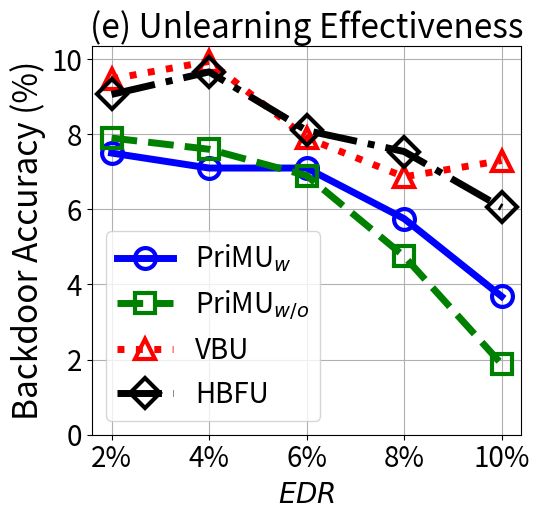

Write the Python code that produced this figure.


import numpy as np
import matplotlib.pyplot as plt

epsilon = 3
beta = 1 / epsilon


x=[1, 2, 3, 4, 5]
# validation_for_plt =[97,95.8600, 94.9400, 93.5400, 93.2400]
# attack_for_plt=[0, 0.3524, 0, 0.1762, 0.1762]
# basic_for_plt=[99.8, 99.8, 99.8, 99.8, 99.8]

labels = ['2%', '4%', '6%', '8%', '10%' ]
unl_org = [99.99, 99.99, 99.99, 99.99, 99.96]

unl_hess_r = [9.06, 9.66, 8.1, 7.54, 6.05]
unl_vbu = [9.47, 9.94, 7.9, 6.867, 7.3]

unl_ss_w = [7.5, 7.1, 7.1, 5.752, 3.682]
unl_ss_wo = [7.9, 7.6, 6.9, 4.752, 1.88]



plt.figure(figsize=(5.5, 5.3))
l_w=5
m_s=15
marker_s = 3
markevery=1
#plt.figure(figsize=(8, 5.3))
#plt.plot(x, unl_fr, color='blue', marker='^', label='Retrain',linewidth=l_w, markersize=m_s)
plt.plot(x, unl_ss_w, linestyle='-', color='b', marker='o', fillstyle='none', markevery=markevery,
         label='PriMU$_{w}$', linewidth=l_w, markersize=m_s, markeredgewidth=marker_s)

#plt.plot(x, unl_ss_w, color='g',  marker='*',  label='PriMU$_{w}$',linewidth=l_w, markersize=m_s)
plt.plot(x, unl_ss_wo, linestyle='--', color='g',  marker='s', fillstyle='none', markevery=markevery,
         label='PriMU$_{w/o}$',linewidth=l_w, markersize=m_s, markeredgewidth=marker_s)

plt.plot(x, unl_vbu, linestyle=':', color='r',  marker='^', fillstyle='none', markevery=markevery,
         label='VBU', linewidth=l_w,  markersize=m_s, markeredgewidth=marker_s)

plt.plot(x, unl_hess_r, linestyle='-.', color='k',  marker='D', fillstyle='none', markevery=markevery,
         label='HBFU',linewidth=l_w, markersize=m_s, markeredgewidth=marker_s)




# plt.plot(x, y_sa03, color='r',  marker='2',  label='AAAI21 A_acc, pr=0.3',linewidth=3, markersize=8)
# plt.plot(x, y_sa05, color='darkblue',  marker='4',  label='AAAI21 A_acc, pr=0.5',linewidth=3, markersize=8)
# plt.plot(x, y_ma03, color='darkviolet',  marker='3',  label='FedMC A_acc, pr=0.3',linewidth=3, markersize=8)
# plt.plot(x, y_ma05, color='cyan',  marker='p',  label='FedMC A_acc, pr=0.5',linewidth=3, markersize=8)

# plt.plot(x, y_sa03, color='r',  marker='2',  label='AAAI21 A_acc, pr=0.3',linewidth=3, markersize=8)
# plt.plot(x, y_sa05, color='darkblue',  marker='4',  label='AAAI21 A_acc, pr=0.5',linewidth=3, markersize=8)
# plt.plot(x, y_ma03, color='darkviolet',  marker='3',  label='FedMC A_acc, pr=0.3',linewidth=3, markersize=8)
# plt.plot(x, y_ma05, color='cyan',  marker='p',  label='FedMC A_acc, pr=0.5',linewidth=3, markersize=8)


plt.grid()
leg = plt.legend(fancybox=True, shadow=True)
# plt.xlabel('Malicious Client Ratio (%)' ,fontsize=16)
plt.ylabel('Backdoor Accuracy (%)' ,fontsize=24)
my_y_ticks = np.arange(0 ,11,2)
plt.yticks(my_y_ticks,fontsize=20)

plt.xlabel('$\it{EDR}$' ,fontsize=20)
plt.xticks(x, labels, fontsize=20)
# plt.title('CIFAR10 IID')

plt.title('(e) Unlearning Effectiveness', fontsize=24)
plt.legend(loc='best',fontsize=20)
plt.tight_layout()
#plt.title("MNIST")
plt.rcParams['figure.figsize'] = (2.0, 1)
plt.rcParams['image.interpolation'] = 'nearest'
plt.rcParams['figure.subplot.left'] = 0.11
plt.rcParams['figure.subplot.bottom'] = 0.08
plt.rcParams['figure.subplot.right'] = 0.977
plt.rcParams['figure.subplot.top'] = 0.969
plt.savefig('cifar_backacc_er_curve.pdf', format='pdf', dpi=200)
plt.show()